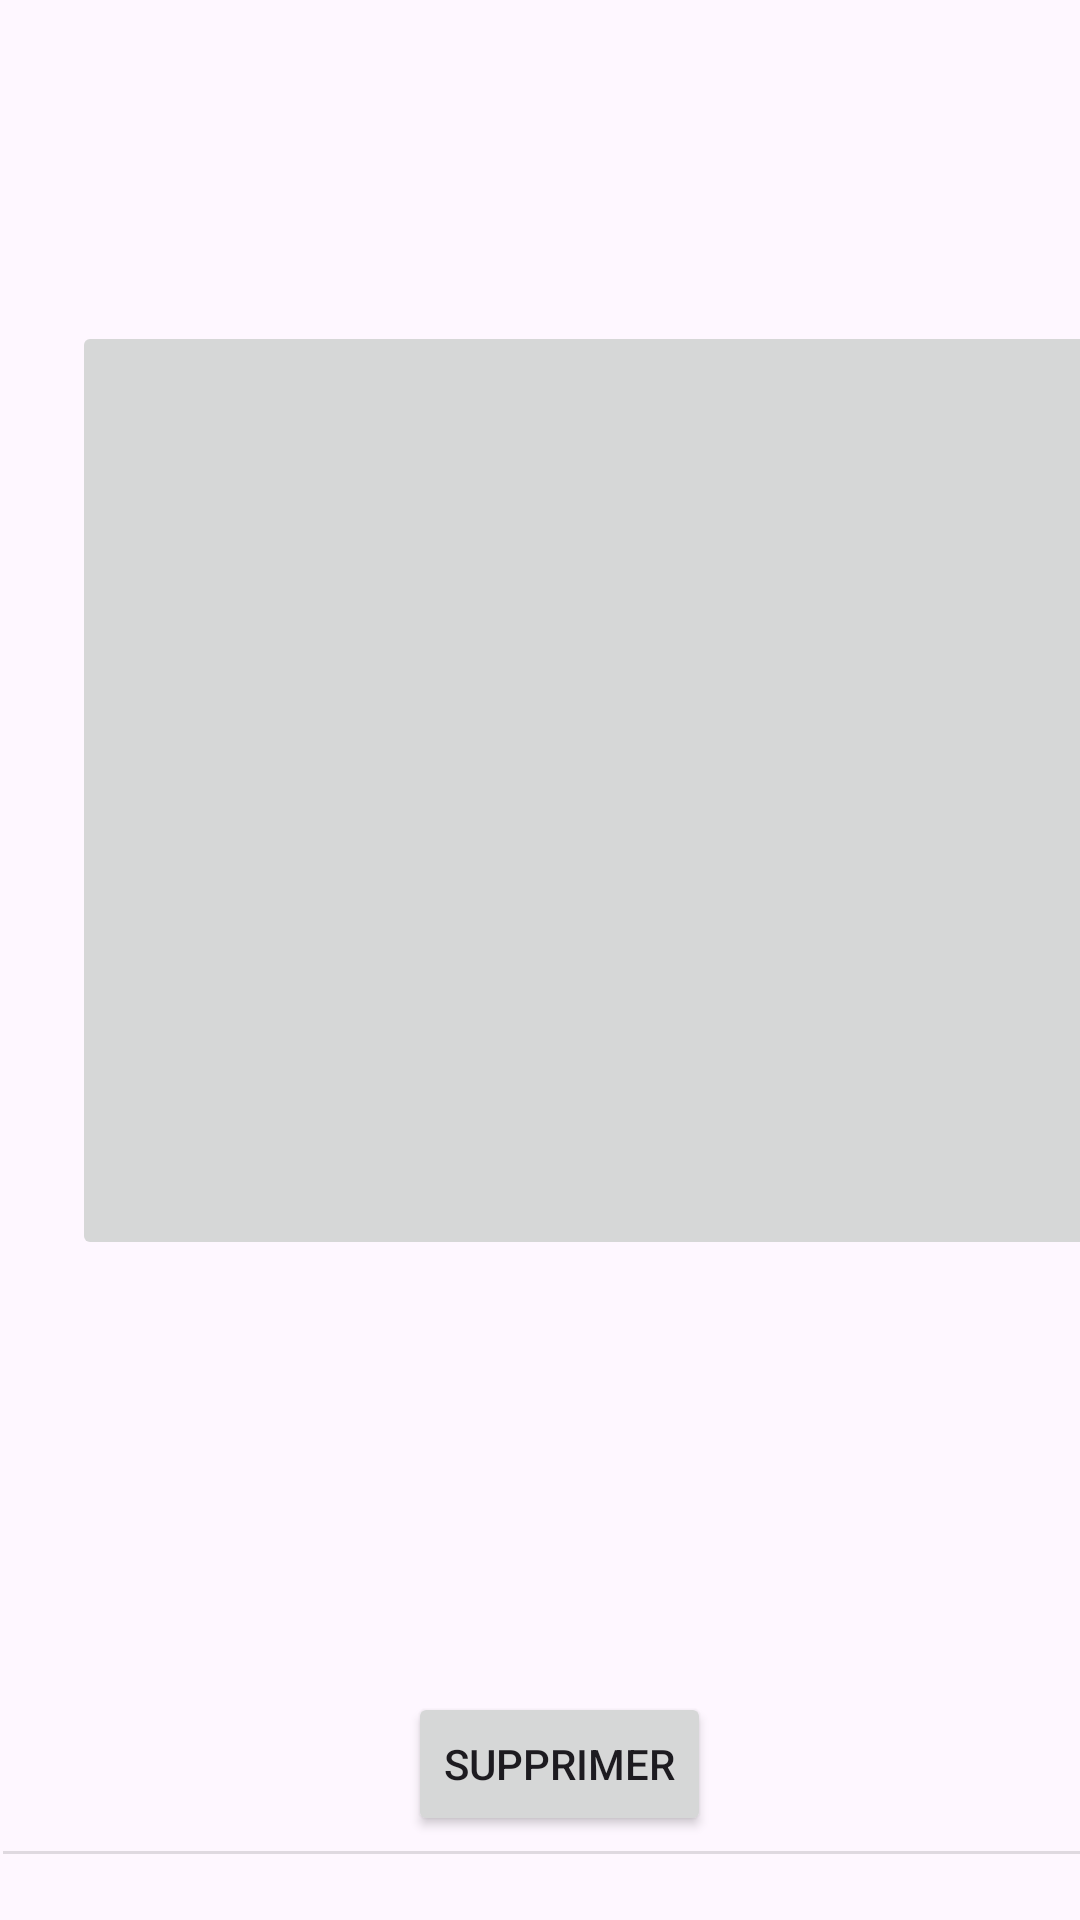

Reconstruct the res/layout file that produces this screen, plus the resources it refers to.
<!-- AndroidManifest.xml: application theme Theme.AlbumPhoto -->
<!-- res/layout/vue_photo.xml -->
<?xml version="1.0" encoding="utf-8"?>
<androidx.constraintlayout.widget.ConstraintLayout xmlns:android="http://schemas.android.com/apk/res/android"
    xmlns:app="http://schemas.android.com/apk/res-auto"
    xmlns:tools="http://schemas.android.com/tools"
    android:layout_width="match_parent"
    android:layout_height="match_parent">

    <TextView
        android:id="@+id/textCommentaire"
        android:layout_width="365dp"
        android:layout_height="79dp"
        android:layout_marginStart="16dp"
        android:layout_marginTop="28dp"
        app:layout_constraintStart_toStartOf="parent"
        app:layout_constraintTop_toBottomOf="@+id/imagePhoto"
        tools:text="légende" />

    <TextView
        android:id="@+id/textDateCom"
        android:layout_width="134dp"
        android:layout_height="56dp"
        android:layout_marginTop="33dp"
        android:layout_marginEnd="26dp"
        android:textSize="20sp"
        app:layout_constraintEnd_toEndOf="parent"
        app:layout_constraintTop_toTopOf="parent"
        tools:text="date" />

    <TextView
        android:id="@+id/textPseudoCom"
        android:layout_width="167dp"
        android:layout_height="58dp"
        android:layout_marginStart="34dp"
        android:layout_marginTop="33dp"
        android:textSize="20sp"
        app:layout_constraintStart_toStartOf="parent"
        app:layout_constraintTop_toTopOf="parent"
        tools:text="pseudo" />

    <ImageButton
        android:id="@+id/imagePhoto"
        android:layout_width="361dp"
        android:layout_height="313dp"
        android:layout_marginStart="24dp"
        android:layout_marginTop="16dp"
        android:scaleType="fitXY"
        android:contentDescription="feur feur feur feur"
        app:layout_constraintStart_toStartOf="parent"
        app:layout_constraintTop_toBottomOf="@+id/textPseudoCom"
        tools:srcCompat="@tools:sample/avatars" />

    <Button
        android:id="@+id/btnSupprimeCommentaire"
        android:layout_width="wrap_content"
        android:layout_height="wrap_content"
        android:layout_marginStart="136dp"
        android:layout_marginBottom="28dp"
        android:text="Supprimer"
        app:layout_constraintBottom_toBottomOf="parent"
        app:layout_constraintStart_toStartOf="parent"
        tools:visibility="invisible" />

    <TextView
        android:id="@+id/textIdPhoto"
        android:layout_width="wrap_content"
        android:layout_height="wrap_content"
        android:layout_marginEnd="411dp"
        android:visibility="invisible"
        app:layout_constraintEnd_toEndOf="parent"
        app:layout_constraintTop_toTopOf="parent" />

    <TextView
        android:id="@+id/textIdUtil_Com"
        android:layout_width="wrap_content"
        android:layout_height="wrap_content"
        android:layout_marginEnd="411dp"
        android:visibility="invisible"
        app:layout_constraintEnd_toEndOf="parent"
        app:layout_constraintTop_toTopOf="parent" />

    <View
        android:id="@+id/divider3"
        android:layout_width="409dp"
        android:layout_height="1dp"
        android:layout_marginStart="1dp"
        android:layout_marginBottom="22dp"
        android:background="?android:attr/listDivider"
        app:layout_constraintBottom_toBottomOf="parent"
        app:layout_constraintStart_toStartOf="parent" />

</androidx.constraintlayout.widget.ConstraintLayout>
<!-- resources referenced by this layout -->
<resources>
  <style name="Theme.AlbumPhoto" parent="Base.Theme.AlbumPhoto" />
  <style name="Base.Theme.AlbumPhoto" parent="Theme.Material3.DayNight.NoActionBar">
          
          
      </style>
</resources>
